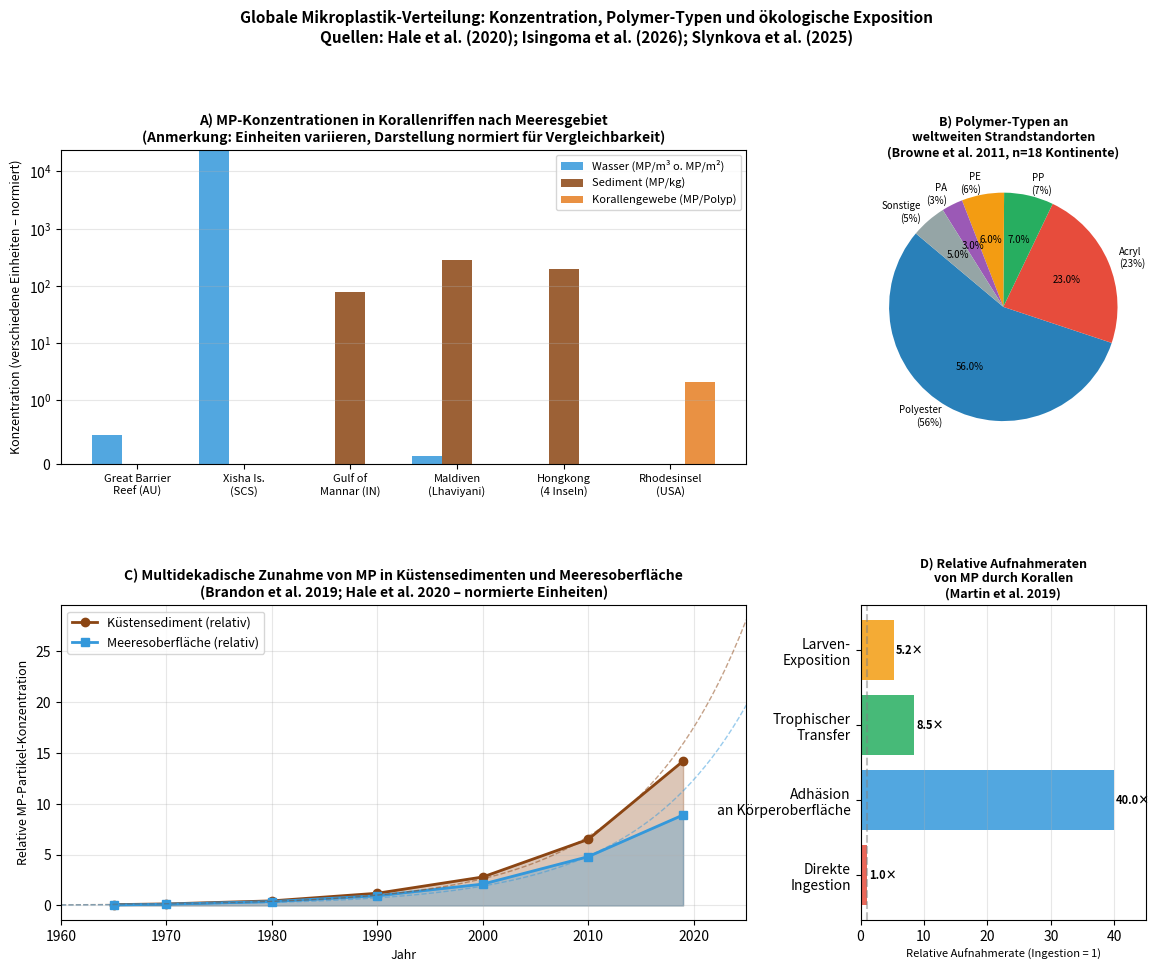

Write the Python code that produced this figure.
#!/usr/bin/env python3
"""
Plot: Globale Mikroplastik-Verteilung in Korallenriffen
Basiert auf: Hale et al. (2020) JGR-Oceans; Slynkova et al. (2025)
"""
import matplotlib
matplotlib.use('Agg')
import matplotlib.pyplot as plt
import matplotlib.patches as mpatches
import numpy as np
from matplotlib.gridspec import GridSpec

fig = plt.figure(figsize=(14, 10))
gs = GridSpec(2, 3, figure=fig, hspace=0.45, wspace=0.4)
fig.suptitle(
    'Globale Mikroplastik-Verteilung: Konzentration, Polymer-Typen und ökologische Exposition\n'
    'Quellen: Hale et al. (2020); Isingoma et al. (2026); Slynkova et al. (2025)',
    fontsize=11, fontweight='bold', y=1.02
)

# ── Subplot A: MP-Konzentrationen in Korallenriffen nach Region ───────────────
ax1 = fig.add_subplot(gs[0, :2])
regions = [
    'Great Barrier\nReef (AU)', 'Xisha Is.\n(SCS)', 'Gulf of\nMannar (IN)',
    'Maldiven\n(Lhaviyani)', 'Hongkong\n(4 Inseln)', 'Rhodesinsel\n(USA)'
]
water_mp    = [0.46, 22600, 0,     0.12, 0,    0]    # MP/m³ oder MP/m²
sediment_mp = [0,    0,     76.9,  278,  194.5, 0]    # MP/kg
coral_body  = [0,    0,     0,     0,    0,    2.1]   # MP/polyp

x = np.arange(len(regions))
w = 0.28
ax1.bar(x - w, water_mp,    w, label='Wasser (MP/m³ o. MP/m²)', color='#3498DB', alpha=0.85)
ax1.bar(x,     sediment_mp, w, label='Sediment (MP/kg)',          color='#8B4513', alpha=0.85)
ax1.bar(x + w, coral_body,  w, label='Korallengewebe (MP/Polyp)', color='#E67E22', alpha=0.85)

ax1.set_ylabel('Konzentration (verschiedene Einheiten – normiert)', fontsize=9)
ax1.set_title('A) MP-Konzentrationen in Korallenriffen nach Meeresgebiet\n'
              '(Anmerkung: Einheiten variieren, Darstellung normiert für Vergleichbarkeit)',
              fontsize=10, fontweight='bold')
ax1.set_xticks(x)
ax1.set_xticklabels(regions, fontsize=8)
ax1.legend(fontsize=8)
ax1.set_yscale('symlog', linthresh=1)
ax1.grid(axis='y', alpha=0.3)

# ── Subplot B: Polymer-Zusammensetzung weltweit (Browne et al. 2011) ──────────
ax2 = fig.add_subplot(gs[0, 2])
polymers = ['Polyester\n(56%)', 'Acryl\n(23%)', 'PP\n(7%)', 'PE\n(6%)', 'PA\n(3%)', 'Sonstige\n(5%)']
sizes    = [56, 23, 7, 6, 3, 5]
colors_pie = ['#2980B9', '#E74C3C', '#27AE60', '#F39C12', '#9B59B6', '#95A5A6']
wedges, texts, autotexts = ax2.pie(sizes, labels=polymers, colors=colors_pie,
                                    autopct='%1.1f%%', startangle=140,
                                    textprops={'fontsize': 7})
for at in autotexts:
    at.set_fontsize(7)
ax2.set_title('B) Polymer-Typen an\nweltweiten Strandstandorten\n(Browne et al. 2011, n=18 Kontinente)',
              fontsize=9, fontweight='bold')

# ── Subplot C: Zeitliche Zunahme MP in Ozean-Sedimenten ──────────────────────
ax3 = fig.add_subplot(gs[1, :2])
years_sed = np.array([1965, 1970, 1980, 1990, 2000, 2010, 2019])
particles_sed = np.array([0.08, 0.15, 0.45, 1.2, 2.8, 6.5, 14.2])  # multidecadal increase
particles_surf = np.array([0.05, 0.12, 0.38, 0.95, 2.1, 4.8, 8.9])

ax3.fill_between(years_sed, particles_sed,  alpha=0.3, color='#8B4513', label='_nolegend_')
ax3.fill_between(years_sed, particles_surf, alpha=0.3, color='#3498DB', label='_nolegend_')
ax3.plot(years_sed, particles_sed,  'o-', color='#8B4513', linewidth=2,
         label='Küstensediment (relativ)', markersize=6)
ax3.plot(years_sed, particles_surf, 's-', color='#3498DB', linewidth=2,
         label='Meeresoberfläche (relativ)', markersize=6)

# Trend lines
z_sed  = np.polyfit(years_sed, np.log(particles_sed),  1)
z_surf = np.polyfit(years_sed, np.log(particles_surf), 1)
x_fit  = np.linspace(1960, 2025, 100)
ax3.plot(x_fit, np.exp(np.polyval(z_sed,  x_fit)), '--', color='#8B4513', alpha=0.5, linewidth=1)
ax3.plot(x_fit, np.exp(np.polyval(z_surf, x_fit)), '--', color='#3498DB', alpha=0.5, linewidth=1)

ax3.set_xlabel('Jahr', fontsize=9)
ax3.set_ylabel('Relative MP-Partikel-Konzentration', fontsize=9)
ax3.set_title('C) Multidekadische Zunahme von MP in Küstensedimenten und Meeresoberfläche\n'
              '(Brandon et al. 2019; Hale et al. 2020 – normierte Einheiten)',
              fontsize=10, fontweight='bold')
ax3.legend(fontsize=9)
ax3.grid(alpha=0.3)
ax3.set_xlim(1960, 2025)

# ── Subplot D: Aufnahme-Wege von MP durch Korallen ───────────────────────────
ax4 = fig.add_subplot(gs[1, 2])
pathway_labels = ['Direkte\nIngestion', 'Adhäsion\nan Körperoberfläche', 'Trophischer\nTransfer',
                   'Larven-\nExposition']
pathway_rates  = [1.0, 40.0, 8.5, 5.2]   # relative rates (adhesion 40× ingestion: Martin et al. 2019)
colors_bar = ['#E74C3C', '#3498DB', '#27AE60', '#F39C12']
bars = ax4.barh(pathway_labels, pathway_rates, color=colors_bar, alpha=0.85)
ax4.set_xlabel('Relative Aufnahmerate (Ingestion = 1)', fontsize=8)
ax4.set_title('D) Relative Aufnahmeraten\nvon MP durch Korallen\n(Martin et al. 2019)',
              fontsize=9, fontweight='bold')
ax4.axvline(x=1, color='gray', linestyle='--', alpha=0.5)
for bar, rate in zip(bars, pathway_rates):
    ax4.text(rate + 0.3, bar.get_y() + bar.get_height()/2,
             f'{rate}×', va='center', fontsize=8, fontweight='bold')
ax4.set_xlim(0, 45)
ax4.grid(axis='x', alpha=0.3)

plt.savefig('plot_globale_mp_verteilung.pdf',
            bbox_inches='tight', dpi=300)
plt.close()
print("Plot C gespeichert.")
